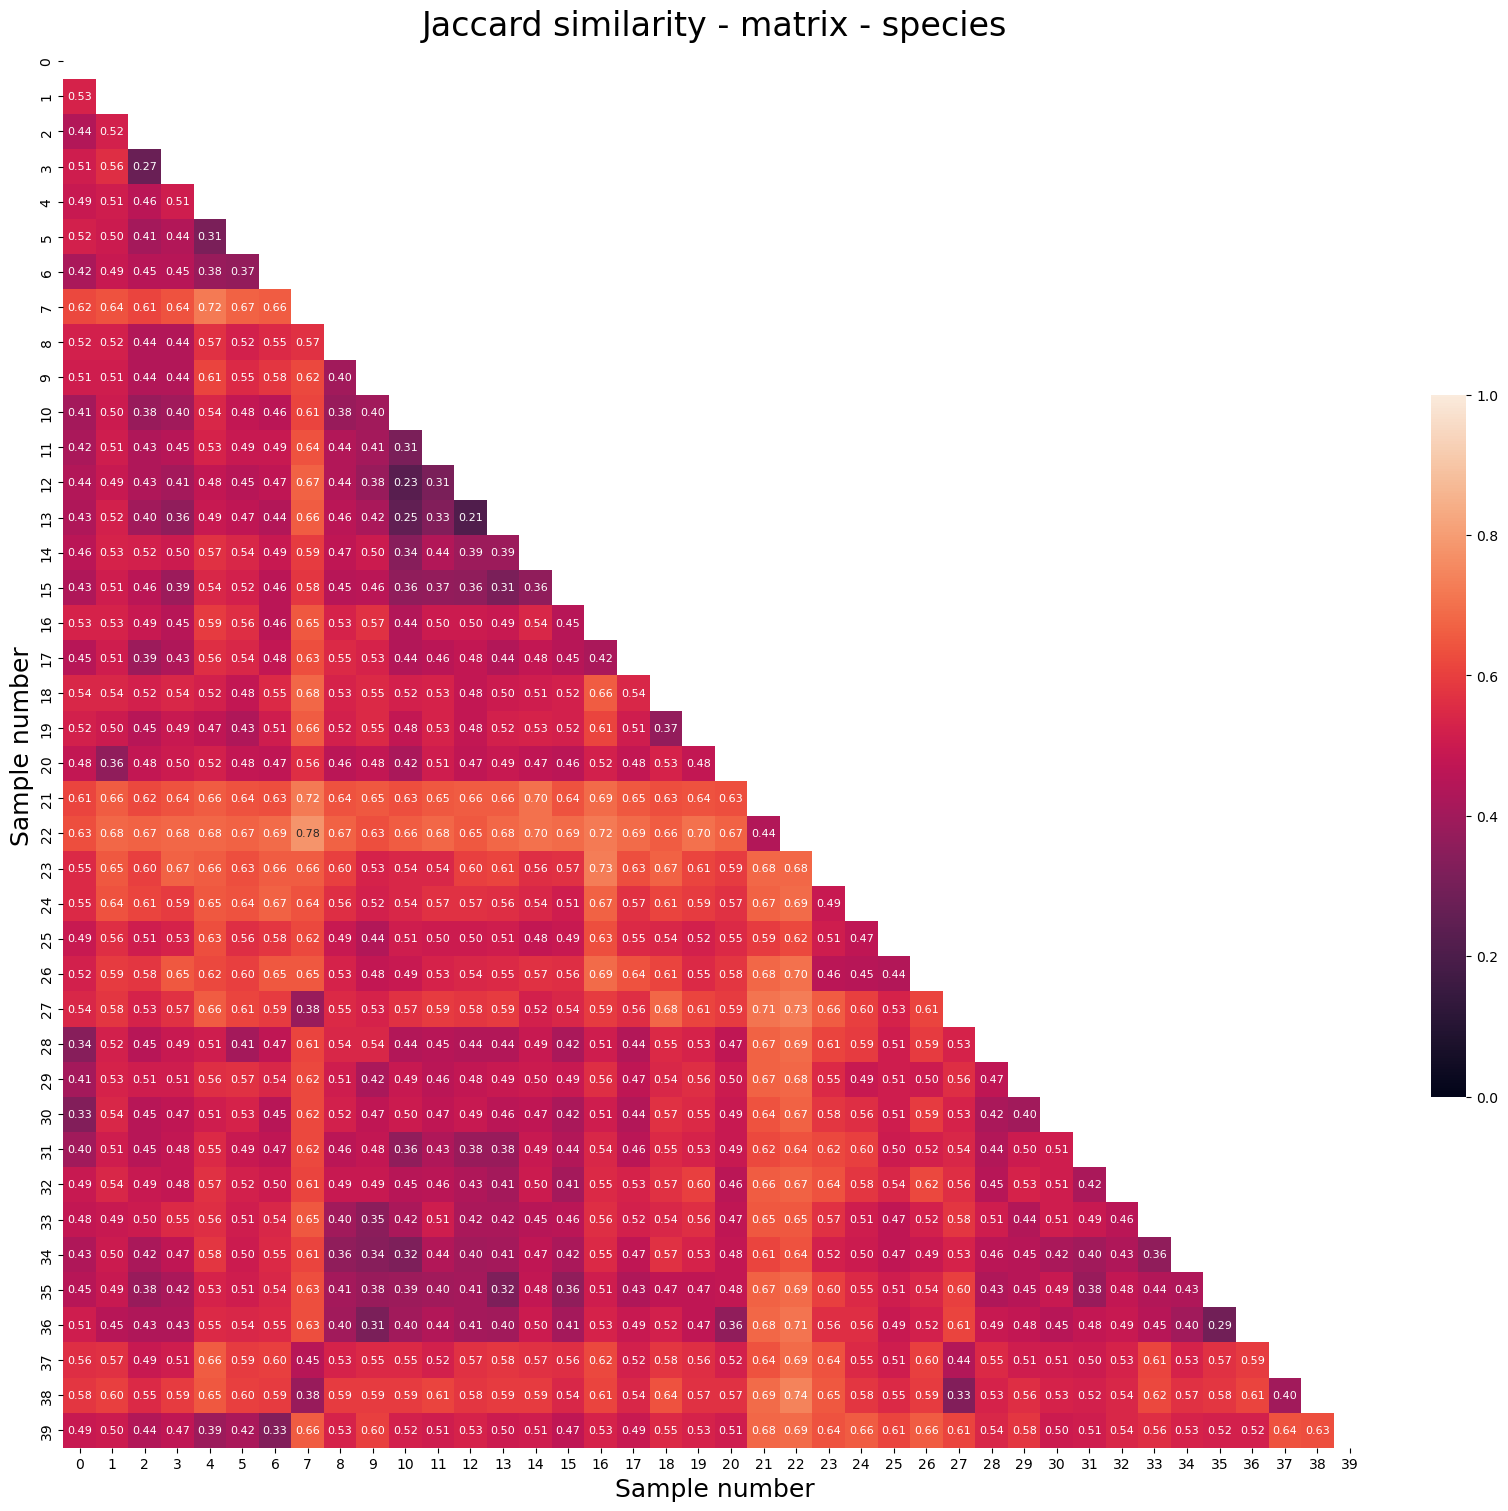

The table this chart was drawn from, first rows:
, Sample combination, Jaccard_similarity_value
0, (0, 1), 0.53
1, (0, 2), 0.44
2, (0, 3), 0.51
3, (0, 4), 0.49
4, (0, 5), 0.52
5, (0, 6), 0.42
6, (0, 7), 0.62
7, (0, 8), 0.52
8, (0, 9), 0.51
9, (0, 10), 0.41
10, (0, 11), 0.42
11, (0, 12), 0.44
12, (0, 13), 0.43
13, (0, 14), 0.46
14, (0, 15), 0.43
15, (0, 16), 0.53
16, (0, 17), 0.45
17, (0, 18), 0.54
18, (0, 19), 0.52
19, (0, 20), 0.48
20, (0, 21), 0.61
21, (0, 22), 0.63
22, (0, 23), 0.55
23, (0, 24), 0.55
24, (0, 25), 0.49
25, (0, 26), 0.52
26, (0, 27), 0.54
27, (0, 28), 0.34
28, (0, 29), 0.41
29, (0, 30), 0.33
30, (0, 31), 0.4
31, (0, 32), 0.49
32, (0, 33), 0.48
33, (0, 34), 0.43
34, (0, 35), 0.45
35, (0, 36), 0.51
36, (0, 37), 0.56
37, (0, 38), 0.58
38, (0, 39), 0.49
39, (1, 2), 0.52
40, (1, 3), 0.56
41, (1, 4), 0.51
42, (1, 5), 0.5
43, (1, 6), 0.49
44, (1, 7), 0.64
45, (1, 8), 0.52
46, (1, 9), 0.51
47, (1, 10), 0.5
48, (1, 11), 0.51
49, (1, 12), 0.49
50, (1, 13), 0.52
51, (1, 14), 0.53
52, (1, 15), 0.51
53, (1, 16), 0.53
54, (1, 17), 0.51
55, (1, 18), 0.54
56, (1, 19), 0.5
57, (1, 20), 0.36
58, (1, 21), 0.66
59, (1, 22), 0.68
... 720 more rows
